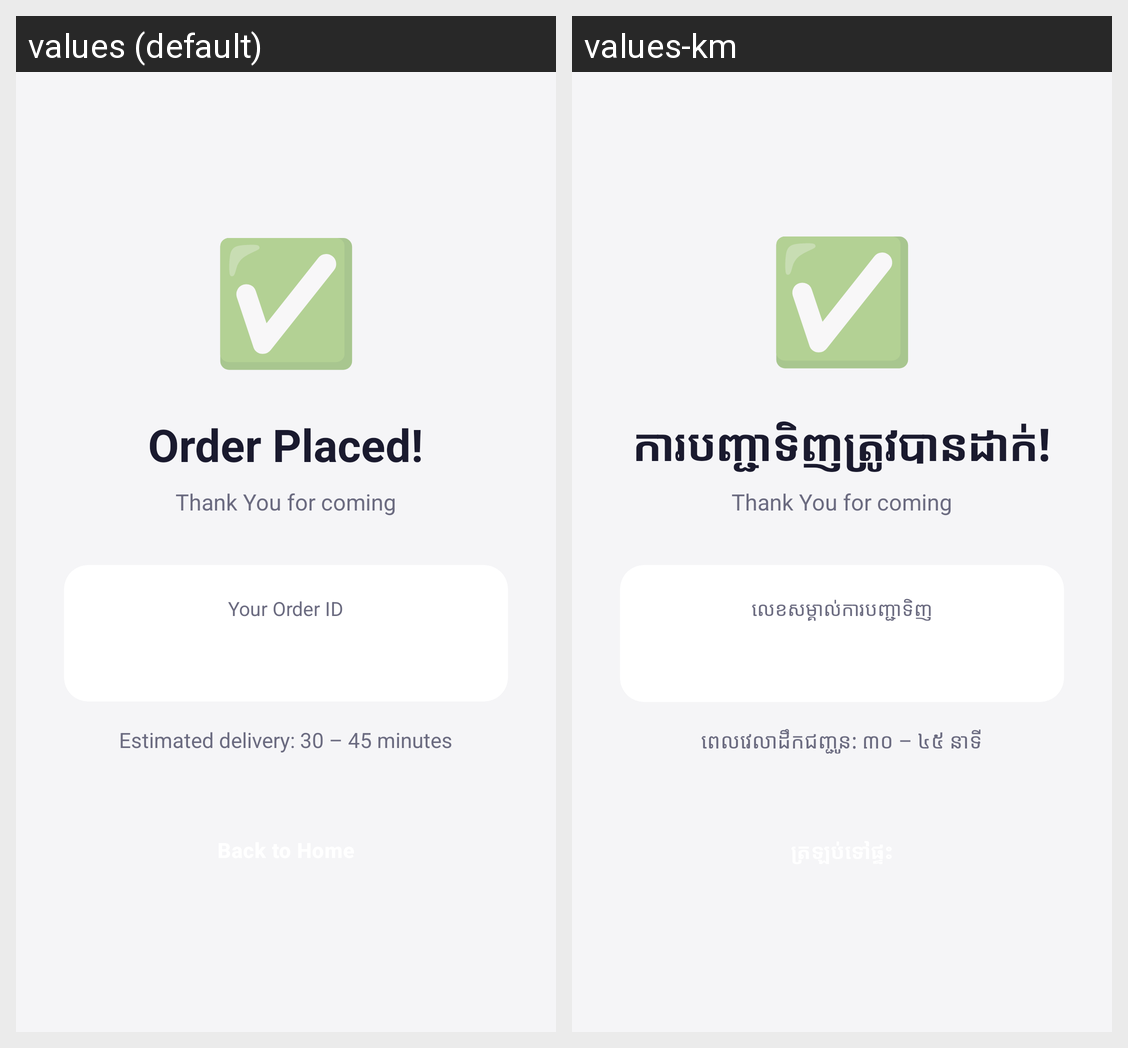

For this localized Android screen grid, give each drawn string resource with its value in every locale shown.
Android screen res/layout/activity_order_success.xml rendered under 2 locales, left to right: values (default), values-km. Device: Nexus 5 (rendered at 1080×1920; each locale shown at half size, 540×960, under a caption strip naming it); theme Theme.ShopApp.
Strings drawn on this screen, with the default value and each locale's value (text and hints the layout hard-codes, and strings that could not be matched under every locale, appear in the picture but are not listed):

order_placed
  values: Order Placed!
  values-km: ការបញ្ជាទិញត្រូវបានដាក់!

your_order_id
  values: Your Order ID
  values-km: លេខសម្គាល់ការបញ្ជាទិញ

estimated_delivery_time
  values: Estimated delivery: 30 – 45 minutes
  values-km: ពេលវេលាដឹកជញ្ជូន: ៣០ – ៤៥ នាទី
